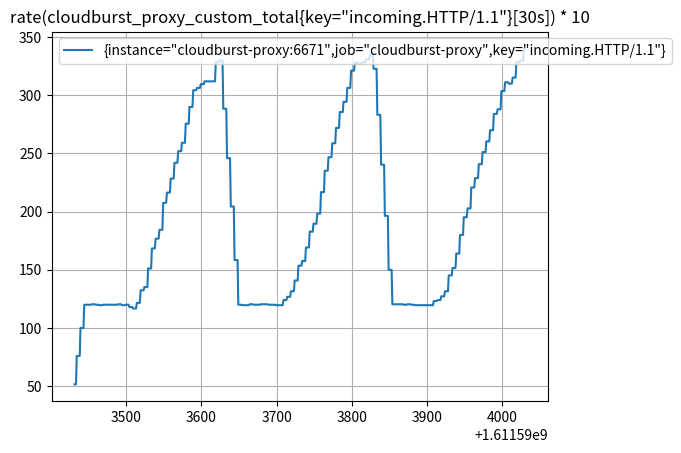

Python code for this plot:
import matplotlib.pyplot as plot

t = [1611593431, 1611593432, 1611593433, 1611593434, 1611593435, 1611593436, 1611593437, 1611593438, 1611593439, 1611593440, 1611593441, 1611593442, 1611593443, 1611593444, 1611593445, 1611593446, 1611593447, 1611593448, 1611593449, 1611593450, 1611593451, 1611593452, 1611593453, 1611593454, 1611593455, 1611593456, 1611593457, 1611593458, 1611593459, 1611593460, 1611593461, 1611593462, 1611593463, 1611593464, 1611593465, 1611593466, 1611593467, 1611593468, 1611593469, 1611593470, 1611593471, 1611593472, 1611593473, 1611593474, 1611593475, 1611593476, 1611593477, 1611593478, 1611593479, 1611593480, 1611593481, 1611593482, 1611593483, 1611593484, 1611593485, 1611593486, 1611593487, 1611593488, 1611593489, 1611593490, 1611593491, 1611593492, 1611593493, 1611593494, 1611593495, 1611593496, 1611593497, 1611593498, 1611593499, 1611593500, 1611593501, 1611593502, 1611593503, 1611593504, 1611593505, 1611593506, 1611593507, 1611593508, 1611593509, 1611593510, 1611593511, 1611593512, 1611593513, 1611593514, 1611593515, 1611593516, 1611593517, 1611593518, 1611593519, 1611593520, 1611593521, 1611593522, 1611593523, 1611593524, 1611593525, 1611593526, 1611593527, 1611593528, 1611593529, 1611593530, 1611593531, 1611593532, 1611593533, 1611593534, 1611593535, 1611593536, 1611593537, 1611593538, 1611593539, 1611593540, 1611593541, 1611593542, 1611593543, 1611593544, 1611593545, 1611593546, 1611593547, 1611593548, 1611593549, 1611593550, 1611593551, 1611593552, 1611593553, 1611593554, 1611593555, 1611593556, 1611593557, 1611593558, 1611593559, 1611593560, 1611593561, 1611593562, 1611593563, 1611593564, 1611593565, 1611593566, 1611593567, 1611593568, 1611593569, 1611593570, 1611593571, 1611593572, 1611593573, 1611593574, 1611593575, 1611593576, 1611593577, 1611593578, 1611593579, 1611593580, 1611593581, 1611593582, 1611593583, 1611593584, 1611593585, 1611593586, 1611593587, 1611593588, 1611593589, 1611593590, 1611593591, 1611593592, 1611593593, 1611593594, 1611593595, 1611593596, 1611593597, 1611593598, 1611593599, 1611593600, 1611593601, 1611593602, 1611593603, 1611593604, 1611593605, 1611593606, 1611593607, 1611593608, 1611593609, 1611593610, 1611593611, 1611593612, 1611593613, 1611593614, 1611593615, 1611593616, 1611593617, 1611593618, 1611593619, 1611593620, 1611593621, 1611593622, 1611593623, 1611593624, 1611593625, 1611593626, 1611593627, 1611593628, 1611593629, 1611593630, 1611593631, 1611593632, 1611593633, 1611593634, 1611593635, 1611593636, 1611593637, 1611593638, 1611593639, 1611593640, 1611593641, 1611593642, 1611593643, 1611593644, 1611593645, 1611593646, 1611593647, 1611593648, 1611593649, 1611593650, 1611593651, 1611593652, 1611593653, 1611593654, 1611593655, 1611593656, 1611593657, 1611593658, 1611593659, 1611593660, 1611593661, 1611593662, 1611593663, 1611593664, 1611593665, 1611593666, 1611593667, 1611593668, 1611593669, 1611593670, 1611593671, 1611593672, 1611593673, 1611593674, 1611593675, 1611593676, 1611593677, 1611593678, 1611593679, 1611593680, 1611593681, 1611593682, 1611593683, 1611593684, 1611593685, 1611593686, 1611593687, 1611593688, 1611593689, 1611593690, 1611593691, 1611593692, 1611593693, 1611593694, 1611593695, 1611593696, 1611593697, 1611593698, 1611593699, 1611593700, 1611593701, 1611593702, 1611593703, 1611593704, 1611593705, 1611593706, 1611593707, 1611593708, 1611593709, 1611593710, 1611593711, 1611593712, 1611593713, 1611593714, 1611593715, 1611593716, 1611593717, 1611593718, 1611593719, 1611593720, 1611593721, 1611593722, 1611593723, 1611593724, 1611593725, 1611593726, 1611593727, 1611593728, 1611593729, 1611593730, 1611593731, 1611593732, 1611593733, 1611593734, 1611593735, 1611593736, 1611593737, 1611593738, 1611593739, 1611593740, 1611593741, 1611593742, 1611593743, 1611593744, 1611593745, 1611593746, 1611593747, 1611593748, 1611593749, 1611593750, 1611593751, 1611593752, 1611593753, 1611593754, 1611593755, 1611593756, 1611593757, 1611593758, 1611593759, 1611593760, 1611593761, 1611593762, 1611593763, 1611593764, 1611593765, 1611593766, 1611593767, 1611593768, 1611593769, 1611593770, 1611593771, 1611593772, 1611593773, 1611593774, 1611593775, 1611593776, 1611593777, 1611593778, 1611593779, 1611593780, 1611593781, 1611593782, 1611593783, 1611593784, 1611593785, 1611593786, 1611593787, 1611593788, 1611593789, 1611593790, 1611593791, 1611593792, 1611593793, 1611593794, 1611593795, 1611593796, 1611593797, 1611593798, 1611593799, 1611593800, 1611593801, 1611593802, 1611593803, 1611593804, 1611593805, 1611593806, 1611593807, 1611593808, 1611593809, 1611593810, 1611593811, 1611593812, 1611593813, 1611593814, 1611593815, 1611593816, 1611593817, 1611593818, 1611593819, 1611593820, 1611593821, 1611593822, 1611593823, 1611593824, 1611593825, 1611593826, 1611593827, 1611593828, 1611593829, 1611593830, 1611593831, 1611593832, 1611593833, 1611593834, 1611593835, 1611593836, 1611593837, 1611593838, 1611593839, 1611593840, 1611593841, 1611593842, 1611593843, 1611593844, 1611593845, 1611593846, 1611593847, 1611593848, 1611593849, 1611593850, 1611593851, 1611593852, 1611593853, 1611593854, 1611593855, 1611593856, 1611593857, 1611593858, 1611593859, 1611593860, 1611593861, 1611593862, 1611593863, 1611593864, 1611593865, 1611593866, 1611593867, 1611593868, 1611593869, 1611593870, 1611593871, 1611593872, 1611593873, 1611593874, 1611593875, 1611593876, 1611593877, 1611593878, 1611593879, 1611593880, 1611593881, 1611593882, 1611593883, 1611593884, 1611593885, 1611593886, 1611593887, 1611593888, 1611593889, 1611593890, 1611593891, 1611593892, 1611593893, 1611593894, 1611593895, 1611593896, 1611593897, 1611593898, 1611593899, 1611593900, 1611593901, 1611593902, 1611593903, 1611593904, 1611593905, 1611593906, 1611593907, 1611593908, 1611593909, 1611593910, 1611593911, 1611593912, 1611593913, 1611593914, 1611593915, 1611593916, 1611593917, 1611593918, 1611593919, 1611593920, 1611593921, 1611593922, 1611593923, 1611593924, 1611593925, 1611593926, 1611593927, 1611593928, 1611593929, 1611593930, 1611593931, 1611593932, 1611593933, 1611593934, 1611593935, 1611593936, 1611593937, 1611593938, 1611593939, 1611593940, 1611593941, 1611593942, 1611593943, 1611593944, 1611593945, 1611593946, 1611593947, 1611593948, 1611593949, 1611593950, 1611593951, 1611593952, 1611593953, 1611593954, 1611593955, 1611593956, 1611593957, 1611593958, 1611593959, 1611593960, 1611593961, 1611593962, 1611593963, 1611593964, 1611593965, 1611593966, 1611593967, 1611593968, 1611593969, 1611593970, 1611593971, 1611593972, 1611593973, 1611593974, 1611593975, 1611593976, 1611593977, 1611593978, 1611593979, 1611593980, 1611593981, 1611593982, 1611593983, 1611593984, 1611593985, 1611593986, 1611593987, 1611593988, 1611593989, 1611593990, 1611593991, 1611593992, 1611593993, 1611593994, 1611593995, 1611593996, 1611593997, 1611593998, 1611593999, 1611594000, 1611594001, 1611594002, 1611594003, 1611594004, 1611594005, 1611594006, 1611594007, 1611594008, 1611594009, 1611594010, 1611594011, 1611594012, 1611594013, 1611594014, 1611594015, 1611594016, 1611594017, 1611594018, 1611594019, 1611594020, 1611594021, 1611594022, 1611594023, 1611594024, 1611594025, 1611594026, 1611594027, 1611594028, 1611594029, 1611594030, 1611594031]
s0 = [51.599999999999994, 51.599999999999994, 51.599999999999994, 76, 76, 76, 76, 76, 100, 100, 100, 100, 100, 120, 120, 120, 120, 120, 120, 120, 120, 120, 120, 120.39999999999999, 120.39999999999999, 120.39999999999999, 120.39999999999999, 120.39999999999999, 120, 120, 120, 120, 120, 119.60000000000001, 119.60000000000001, 119.60000000000001, 119.60000000000001, 119.60000000000001, 120, 120, 120, 120, 120, 120, 120, 120, 120, 120, 120, 120, 120, 120, 120, 120, 120, 120, 120, 120, 120.39999999999999, 120.39999999999999, 120.39999999999999, 120.39999999999999, 120.39999999999999, 119.60000000000001, 119.60000000000001, 119.60000000000001, 119.60000000000001, 119.60000000000001, 120, 120, 120, 120, 120, 118, 118, 118, 118, 118, 116.8, 116.8, 116.8, 116.8, 116.8, 121.6, 121.6, 121.6, 121.6, 121.6, 132.4, 132.4, 132.4, 132.4, 132.4, 135.2, 135.2, 135.2, 135.2, 135.2, 151.2, 151.2, 151.2, 151.2, 151.2, 168.4, 168.4, 168.4, 168.4, 168.4, 176.8, 176.8, 176.8, 176.8, 176.8, 184.39999999999998, 184.39999999999998, 184.39999999999998, 184.39999999999998, 184.39999999999998, 207.59999999999997, 207.59999999999997, 207.59999999999997, 207.59999999999997, 207.59999999999997, 216.39999999999998, 216.39999999999998, 216.39999999999998, 216.39999999999998, 216.39999999999998, 228.39999999999998, 228.39999999999998, 228.39999999999998, 228.39999999999998, 228.39999999999998, 242, 242, 242, 242, 242, 252, 252, 252, 252, 252, 259.20000000000005, 259.20000000000005, 259.20000000000005, 259.20000000000005, 259.20000000000005, 275.59999999999997, 275.59999999999997, 275.59999999999997, 275.59999999999997, 275.59999999999997, 290, 290, 290, 290, 290, 304.4, 304.4, 304.4, 304.4, 304.4, 306.4, 306.4, 306.4, 306.4, 306.4, 309.59999999999997, 309.59999999999997, 309.59999999999997, 309.59999999999997, 309.59999999999997, 312, 312, 312, 312, 312, 312, 312, 312, 312, 312, 312, 312, 312, 312, 312, 328.4, 328.4, 328.4, 328.4, 328.4, 330, 330, 330, 330, 330, 288.4, 288.4, 288.4, 288.4, 288.4, 246, 246, 246, 246, 246, 204.39999999999998, 204.39999999999998, 204.39999999999998, 204.39999999999998, 204.39999999999998, 158.4, 158.4, 158.4, 158.4, 158.4, 120, 120, 120, 120, 120, 119.60000000000001, 119.60000000000001, 119.60000000000001, 119.60000000000001, 119.60000000000001, 119.60000000000001, 119.60000000000001, 119.60000000000001, 119.60000000000001, 119.60000000000001, 120.39999999999999, 120.39999999999999, 120.39999999999999, 120.39999999999999, 120.39999999999999, 120, 120, 120, 120, 120, 120, 120, 120, 120, 120, 120.39999999999999, 120.39999999999999, 120.39999999999999, 120.39999999999999, 120.39999999999999, 120.39999999999999, 120.39999999999999, 120.39999999999999, 120.39999999999999, 120.39999999999999, 120, 120, 120, 120, 120, 120, 120, 120, 120, 120, 119.60000000000001, 119.60000000000001, 119.60000000000001, 119.60000000000001, 119.60000000000001, 119.60000000000001, 119.60000000000001, 119.60000000000001, 119.60000000000001, 119.60000000000001, 124, 124, 124, 124, 124, 126.8, 126.8, 126.8, 126.8, 126.8, 131.6, 131.6, 131.6, 131.6, 131.6, 140.8, 140.8, 140.8, 140.8, 140.8, 153.59999999999997, 153.59999999999997, 153.59999999999997, 153.59999999999997, 153.59999999999997, 157.59999999999997, 157.59999999999997, 157.59999999999997, 157.59999999999997, 157.59999999999997, 169.2, 169.2, 169.2, 169.2, 169.2, 182.79999999999998, 182.79999999999998, 182.79999999999998, 182.79999999999998, 182.79999999999998, 189.59999999999997, 189.59999999999997, 189.59999999999997, 189.59999999999997, 189.59999999999997, 198.39999999999998, 198.39999999999998, 198.39999999999998, 198.39999999999998, 198.39999999999998, 216.8, 216.8, 216.8, 216.8, 216.8, 235.2, 235.2, 235.2, 235.2, 235.2, 246.8, 246.8, 246.8, 246.8, 246.8, 258.8, 258.8, 258.8, 258.8, 258.8, 272, 272, 272, 272, 272, 285.59999999999997, 285.59999999999997, 285.59999999999997, 285.59999999999997, 285.59999999999997, 294.4, 294.4, 294.4, 294.4, 294.4, 306.4, 306.4, 306.4, 306.4, 306.4, 321.2, 321.2, 321.2, 321.2, 321.2, 328, 328, 328, 328, 328, 327.2, 327.2, 327.2, 327.2, 327.2, 328.4, 328.4, 328.4, 328.4, 328.4, 330.79999999999995, 330.79999999999995, 330.79999999999995, 330.79999999999995, 330.79999999999995, 334.4, 334.4, 334.4, 334.4, 334.4, 322.8, 322.8, 322.8, 322.8, 322.8, 283.2, 283.2, 283.2, 283.2, 283.2, 240.39999999999998, 240.39999999999998, 240.39999999999998, 240.39999999999998, 240.39999999999998, 196.39999999999998, 196.39999999999998, 196.39999999999998, 196.39999999999998, 196.39999999999998, 150, 150, 150, 150, 150, 120.39999999999999, 120.39999999999999, 120.39999999999999, 120.39999999999999, 120.39999999999999, 120.39999999999999, 120.39999999999999, 120.39999999999999, 120.39999999999999, 120.39999999999999, 120.39999999999999, 120.39999999999999, 120.39999999999999, 120.39999999999999, 120.39999999999999, 120, 120, 120, 120, 120, 120.39999999999999, 120.39999999999999, 120.39999999999999, 120.39999999999999, 120.39999999999999, 120, 120, 120, 120, 120, 119.60000000000001, 119.60000000000001, 119.60000000000001, 119.60000000000001, 119.60000000000001, 119.60000000000001, 119.60000000000001, 119.60000000000001, 119.60000000000001, 119.60000000000001, 119.60000000000001, 119.60000000000001, 119.60000000000001, 119.60000000000001, 119.60000000000001, 119.60000000000001, 119.60000000000001, 119.60000000000001, 119.60000000000001, 119.60000000000001, 119.60000000000001, 119.60000000000001, 119.60000000000001, 119.60000000000001, 119.60000000000001, 123.19999999999999, 123.19999999999999, 123.19999999999999, 123.19999999999999, 123.19999999999999, 124, 124, 124, 124, 124, 127.19999999999999, 127.19999999999999, 127.19999999999999, 127.19999999999999, 127.19999999999999, 131.6, 131.6, 131.6, 131.6, 131.6, 145.2, 145.2, 145.2, 145.2, 145.2, 151.6, 151.6, 151.6, 151.6, 151.6, 164, 164, 164, 164, 164, 180, 180, 180, 180, 180, 195.2, 195.2, 195.2, 195.2, 195.2, 202.79999999999998, 202.79999999999998, 202.79999999999998, 202.79999999999998, 202.79999999999998, 220.79999999999998, 220.79999999999998, 220.79999999999998, 220.79999999999998, 220.79999999999998, 228.79999999999998, 228.79999999999998, 228.79999999999998, 228.79999999999998, 228.79999999999998, 240.79999999999998, 240.79999999999998, 240.79999999999998, 240.79999999999998, 240.79999999999998, 251.20000000000002, 251.20000000000002, 251.20000000000002, 251.20000000000002, 251.20000000000002, 260.4, 260.4, 260.4, 260.4, 260.4, 270, 270, 270, 270, 270, 284, 284, 284, 284, 284, 288, 288, 288, 288, 288, 303.6, 303.6, 303.6, 303.6, 303.6, 311.2, 311.2, 311.2, 311.2, 311.2, 310, 310, 310, 310, 310, 315.19999999999993, 315.19999999999993, 315.19999999999993, 315.19999999999993, 315.19999999999993, 328.4, 328.4, 328.4, 328.4, 328.4, 330, 330, 330, 330, 330, 340.4, 340.4, 340.4]
plot.plot(t, s0)
plot.legend(['{instance="cloudburst-proxy:6671",job="cloudburst-proxy",key="incoming.HTTP/1.1"}'], loc='upper left')
plot.grid(True)
plot.title('rate(cloudburst_proxy_custom_total{key="incoming.HTTP/1.1"}[30s]) * 10')
plot.show()
